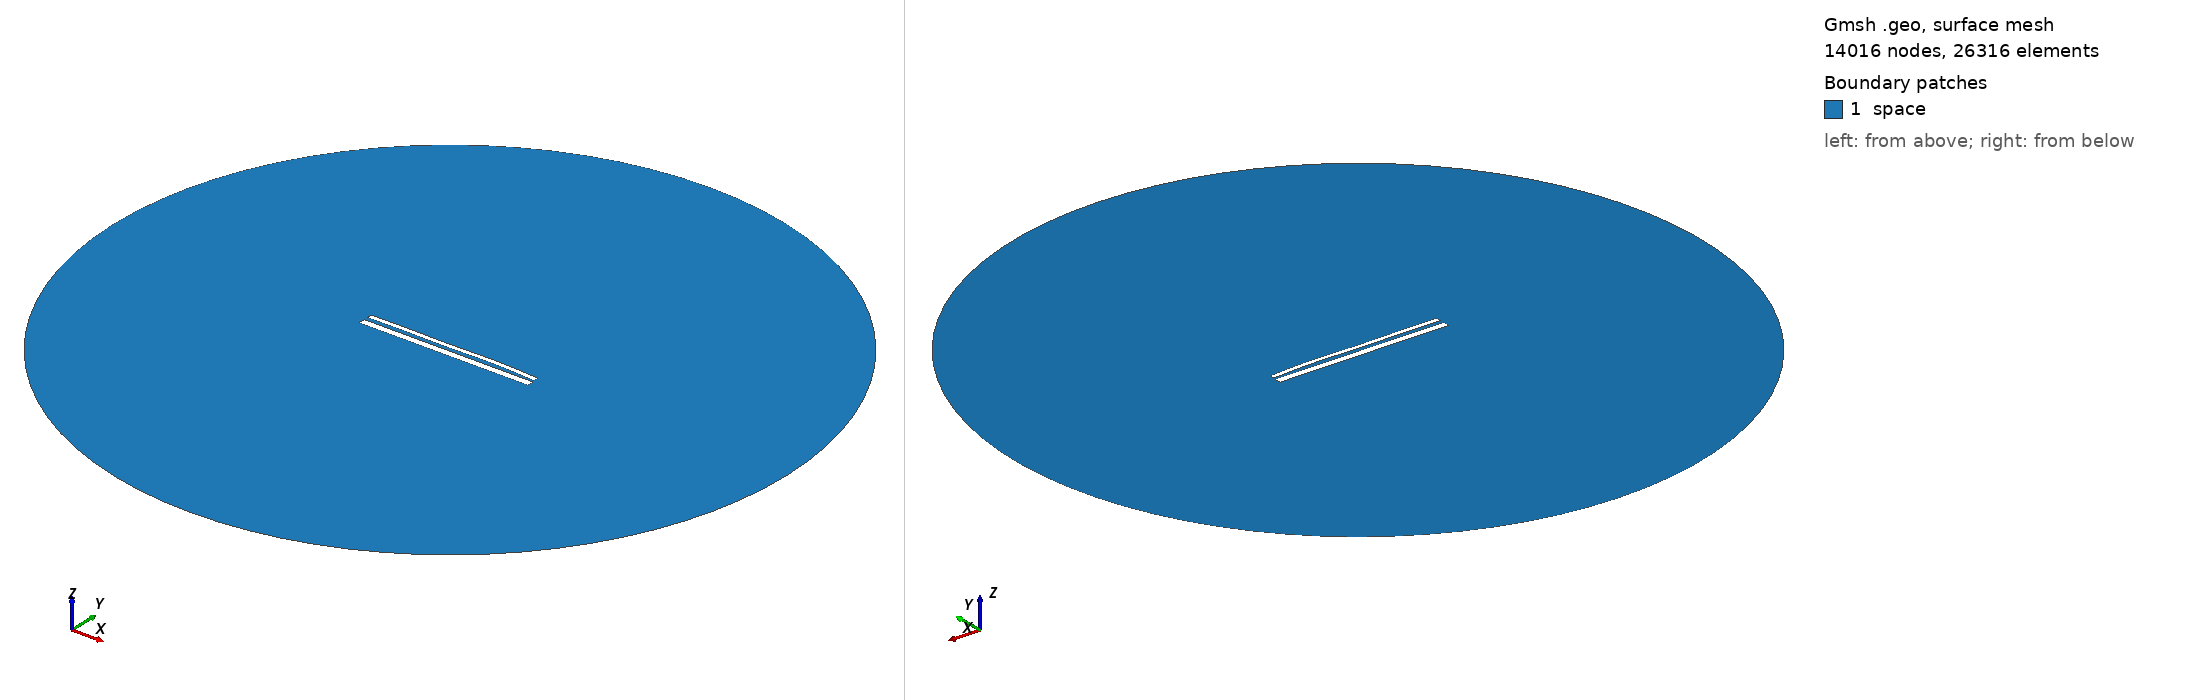

Gmsh geometry script, surface-meshed: 14016 nodes, 26316 surface elements. Boundary patches (legend numbers): 1 space. Left view from above one corner, right view from below the opposite corner. Legend entries are the model's physical surfaces. The drawing asked Gmsh for element sizes between 1% and 20% of the model's largest extent; the script's own settings can give other sizes.

=== 13855.geo (drawn) ===
//---------------------------------------
// Geometry kernel
//---------------------------------------

SetFactory("OpenCASCADE");



//---------------------------------------
// Parameters of the geometry
//---------------------------------------

// Overetch of the upper plate
overetch = 0.5;

// Distance between the plates
distance = 2.0;

// Discretization over the x axis (for the deformation)
nx = 50; 

// Length of the plate
L = 100 - overetch; 

// Number of modes
n = 4; 

// 1st mode coefficient
coeff(1) = -0.15;
beta(1) = 0.596864 * 3.1415926535 / L;

// 2nd mode coefficient
coeff(2) = 0.15;
beta(2) = 1.49418 * 3.1415926535 / L;

// 3rd mode coefficient
coeff(3) = -0.15;
beta(3) = 2.50025 * 3.1415926535 / L;

// 4th mode coefficient
coeff(4) = 0.15;
beta(4) = 3.49999 * 3.1415926535 / L;



//---------------------------------------
// Upper plate (deformed rectangle)
//---------------------------------------

// Coordiantes of the upper plate
xmin = -50;
xmax = 50 - overetch;

// Height of the upper plate
yheight = 4 - 2 * overetch;

// Indexes of the points
UpperID[] = {};
LowerID[] = {};
LeftID[] = {};
RightID[] = {};

// Point index
p = 1;

// Horizontal edges
For i In {1:nx}
    x = xmin + (i-1)*(xmax - xmin)/(nx-1);

    y_bottom = distance / 2 + overetch;
    For j In {1:n}
        C = (Cosh(beta(j)*L) + Cos(beta(j)*L)) / (Sinh(beta(j)*L) + Sin(beta(j)*L));
        y_bottom  = y_bottom + coeff(j) * (Cosh(beta(j)*(x+50)) - Cos(beta(j)*(x+50)) - C * (Sinh(beta(j)*(x+50)) - Sin(beta(j)*(x+50))));
    EndFor

    y_top = y_bottom + yheight;

    Point(p) = {x, y_top, 0, 1.0};
    UpperID[i] = p;
    p = p + 1;

    Point(p) = {x, y_bottom, 0, 1.0};
    LowerID[i] = p;
    p = p + 1;
EndFor

// Create point lists
UpperPts[] = {}; LowerPts[] = {};
For i In {1:nx}
  UpperPts[] += {UpperID[i]};
  LowerPts[] += {LowerID[i]};
EndFor

// Build splines
Spline(1) = {UpperPts[]};
Spline(2) = {LowerPts[]};
Line(3) = {LowerPts[nx-1], UpperPts[nx-1]};
Line(4) = {LowerPts[0], UpperPts[0]};

// Build the plane surface
Curve Loop(1) = {2, 3, -1, -4};
Plane Surface(1) = {1};



//---------------------------------------
// Lower plate (rectangle)
//---------------------------------------

// Vertices
Point(1001) = {-50, -1, 0, 1.0};
Point(1002) = { 50, -1, 0, 1.0};
Point(1003) = { 50,  -5, 0, 1.0};
Point(1004) = {-50,  -5, 0, 1.0};

// Edges
Line(5) = {1001, 1002};
Line(6) = {1002, 1003};
Line(7) = {1003, 1004};
Line(8) = {1004, 1001};

// Plane surface
Line Loop(2) = {5, 6, 7, 8};
Plane Surface(2) = {2}; 



//---------------------------------------
// Outer (fictious) boundary
//---------------------------------------

// Points
Point(1005) = {0, 0, 0};       // Center
Point(1006) = {200, 0, 0};     // Start point
Point(1007) = {0, 200, 0};     // 90 degrees
Point(1008) = {-200, 0, 0};    // 180 degrees
Point(1009) = {0, -200, 0};    // 270 degrees

// Circle arcs (each needs start, center, end)
Circle(9) = {1006, 1005, 1007};
Circle(10) = {1007, 1005, 1008};
Circle(11) = {1008, 1005, 1009};
Circle(12) = {1009, 1005, 1006};

// Plane surface for the entire domain
Curve Loop(3) = {9, 10, 11, 12};
Surface(3) = {3};

// Subtract the plates from the whole domain to obtain the actual domain where we want to solve the equations
BooleanDifference{ Surface{3}; Delete; }{ Surface{1}; Surface{2}; Delete; }




//---------------------------------------
// Transfinite Lines/Curves
//---------------------------------------

// Set the number of points on the boundaries
r = 7;

// Plates
Transfinite Curve {1, 2} = 50*r Using Progression 1;
Transfinite Curve {3, 4} = 2*r Using Progression 1;
Transfinite Line {5, 7} = 50*r Using Progression 1;
Transfinite Line {6, 8} = 2*r Using Progression 1;

// Outer boundary
Transfinite Line {9, 10, 11, 12} = 20 Using Progression 1;



//---------------------------------------
// Physical groups
//---------------------------------------                

// Physical curves (boundaries)
Physical Line("force_segment", 10) = {2};
Physical Line("upper_plate", 11) = {1, 3, 4};
Physical Line("lower_plate", 12) = {5, 6, 7, 8};
Physical Line("boundary", 20) = {9, 10, 11, 12};

// Physical Surfaces
Physical Surface("space", 30) = {3};



//---------------------------------------
// 6. Generate the Mesh
//---------------------------------------

// 2D mesh generation
Mesh 2;
